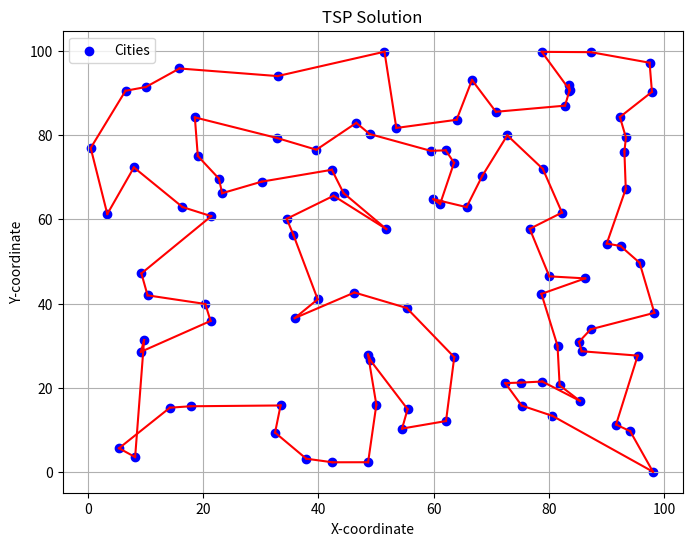

The script that saved this image:
import random
import matplotlib.pyplot as plt

def calculate_tour_distance(tour, distances):
    """
    Calculate the total distance of a given tour by summing the distances between consecutive cities.
    Additionally, account for the return distance to the starting city.

    :param tour: A list representing the order of cities in the tour.
    :param distances: A 2D matrix of distances between cities.
    :return: The total distance of the tour.
    """
    distance = 0
    num_cities = len(tour)
    for i in range(num_cities - 1):
        from_city, to_city = tour[i], tour[i + 1]
        distance += distances[from_city][to_city]
    # Return to the starting city
    distance += distances[tour[-1]][tour[0]]
    return distance

def apply_two_opt_swap(tour, i, j):
    """
    Perform a 2-opt swap on the tour, which reverses the order of cities between indices i and j.

    :param tour: The tour to apply the 2-opt swap on.
    :param i: The start index of the swap.
    :param j: The end index of the swap.
    :return: The tour with the 2-opt swap applied.
    """
    new_tour = tour[:i] + tour[i:j+1][::-1] + tour[j+1:]
    return new_tour

def two_opt_algorithm(tour, distances):
    """
    Implement the 2-opt algorithm to improve the given tour for the Traveling Salesman Problem (TSP).

    :param tour: A list representing the initial tour.
    :param distances: A matrix of distances between cities.
    :return: The best tour found and its corresponding distance.
    """
    num_cities = len(tour)
    best_tour = tour
    best_distance = calculate_tour_distance(tour, distances)
    improved = True

    while improved:
        improved = False
        for i in range(1, num_cities - 2):
            for j in range(i + 2, num_cities):
                new_tour = apply_two_opt_swap(tour, i, j)
                new_distance = calculate_tour_distance(new_tour, distances)

                if new_distance < best_distance:
                    best_tour = new_tour
                    best_distance = new_distance
                    improved = True
                    tour = new_tour

    return best_tour, best_distance

def plot_tour(tour, cities):
    x = [city[0] for city in cities]
    y = [city[1] for city in cities]

    plt.figure(figsize=(8, 6))
    plt.scatter(x, y, marker='o', color='b', label='Cities')
    
    # Draw lines between cities to represent the tour
    for i in range(len(tour) - 1):
        city1 = cities[tour[i]]
        city2 = cities[tour[i + 1]]
        plt.plot([city1[0], city2[0]], [city1[1], city2[1]], 'r')

    # Return to the starting city
    city1 = cities[tour[-1]]
    city2 = cities[tour[0]]
    plt.plot([city1[0], city2[0]], [city1[1], city2[1]], 'r')

    plt.xlabel('X-coordinate')
    plt.ylabel('Y-coordinate')
    plt.title('TSP Solution')
    plt.legend()
    plt.grid()
    plt.show()

# Example usage:
if __name__ == '__main__':
    # Define the cities and their coordinates
    # random.seed(42)
    num_cities = 100
    cities = [(random.uniform(0, 100), random.uniform(0, 100)) for _ in range(num_cities)]

    
    # Calculate distances between cities
    num_cities = len(cities)
    distances = [[0] * num_cities for _ in range(num_cities)]
    for i in range(num_cities):
        for j in range(i + 1, num_cities):
            x1, y1 = cities[i]
            x2, y2 = cities[j]
            dist = ((x1 - x2) ** 2 + (y1 - y2) ** 2) ** 0.5
            distances[i][j] = distances[j][i] = dist

    # Create an initial tour (e.g., starting from city 0)
    initial_tour = list(range(num_cities))
    
    random.shuffle(initial_tour)  # Shuffle the initial tour

    # Optimize the tour using 2-opt
    optimized_tour, optimized_distance = two_opt_algorithm(initial_tour, distances)

    # Plot the TSP solution
    plot_tour(optimized_tour, cities)
    # Print the results
    print("Initial Tour:", initial_tour)
    print("Optimized Tour:", optimized_tour)
    print("Tour Distance:", optimized_distance)
